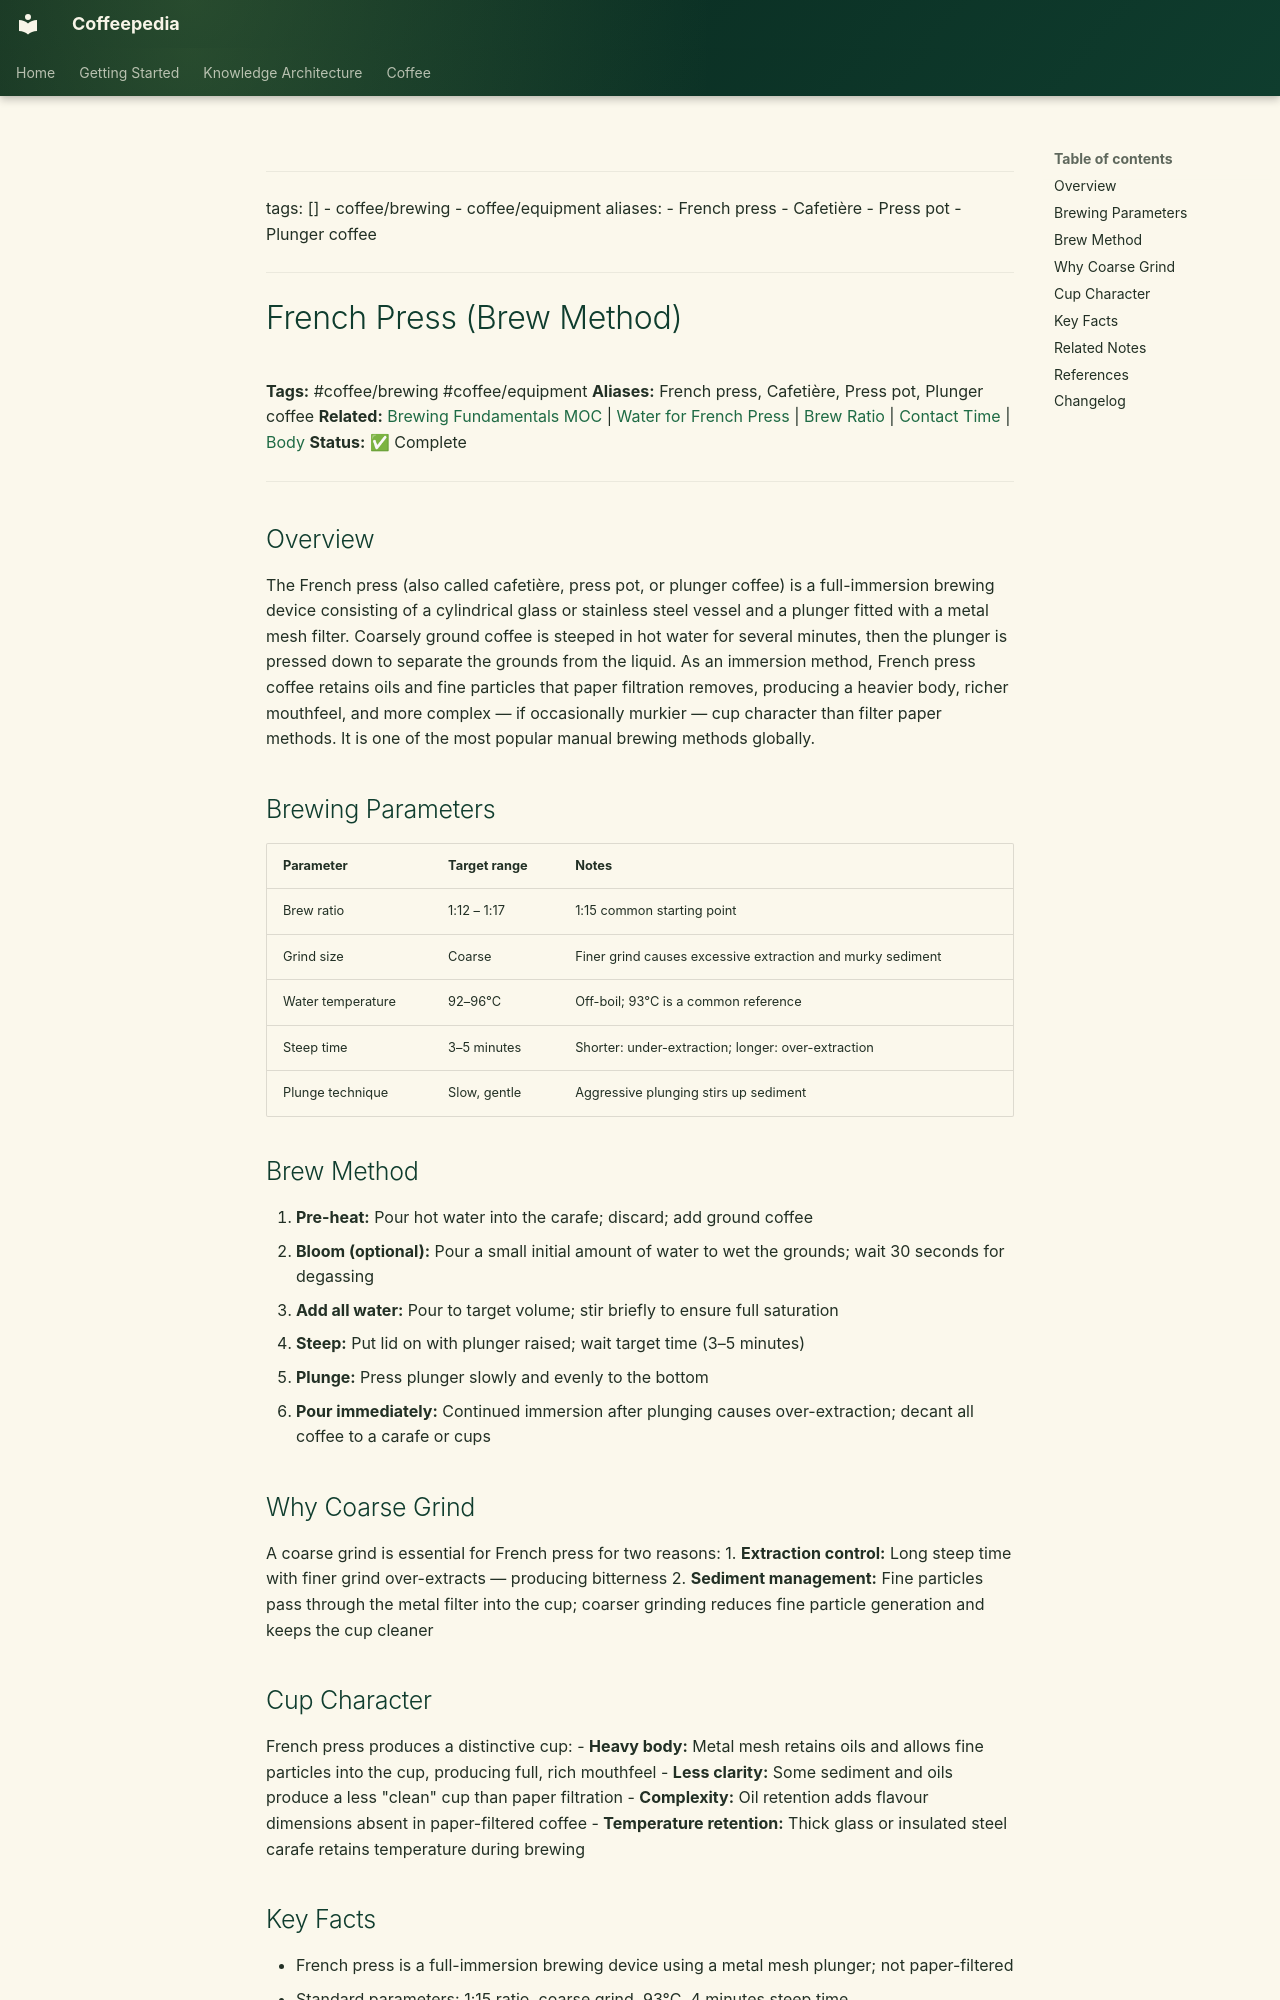

repository: Vauldt/all-about-coffee · page: coffee/coffee-brewing/french-press-brew-method/index.html · generator: mkdocs

---
tags: []
  - coffee/brewing
  - coffee/equipment
aliases:
  - French press
  - Cafetière
  - Press pot
  - Plunger coffee
---

# French Press (Brew Method)

**Tags:** #coffee/brewing #coffee/equipment
**Aliases:** French press, Cafetière, Press pot, Plunger coffee
**Related:** [Brewing Fundamentals MOC](../maps-of-content/brewing-fundamentals-moc.md) | [Water for French Press](water-for-french-press.md) | [Brew Ratio](../brewing-fundamentals/brew-ratio.md) | [Contact Time](contact-time.md) | [Body](../tasting-coffee/body.md)
**Status:** ✅ Complete

---

## Overview

The French press (also called cafetière, press pot, or plunger coffee) is a full-immersion brewing device consisting of a cylindrical glass or stainless steel vessel and a plunger fitted with a metal mesh filter. Coarsely ground coffee is steeped in hot water for several minutes, then the plunger is pressed down to separate the grounds from the liquid. As an immersion method, French press coffee retains oils and fine particles that paper filtration removes, producing a heavier body, richer mouthfeel, and more complex — if occasionally murkier — cup character than filter paper methods. It is one of the most popular manual brewing methods globally.

## Brewing Parameters

| Parameter | Target range | Notes |
| :--- | :--- | :--- |
| Brew ratio | 1:12 – 1:17 | 1:15 common starting point |
| Grind size | Coarse | Finer grind causes excessive extraction and murky sediment |
| Water temperature | 92–96°C | Off-boil; 93°C is a common reference |
| Steep time | 3–5 minutes | Shorter: under-extraction; longer: over-extraction |
| Plunge technique | Slow, gentle | Aggressive plunging stirs up sediment |

## Brew Method

1. **Pre-heat:** Pour hot water into the carafe; discard; add ground coffee
2. **Bloom (optional):** Pour a small initial amount of water to wet the grounds; wait 30 seconds for degassing
3. **Add all water:** Pour to target volume; stir briefly to ensure full saturation
4. **Steep:** Put lid on with plunger raised; wait target time (3–5 minutes)
5. **Plunge:** Press plunger slowly and evenly to the bottom
6. **Pour immediately:** Continued immersion after plunging causes over-extraction; decant all coffee to a carafe or cups

## Why Coarse Grind

A coarse grind is essential for French press for two reasons:
1. **Extraction control:** Long steep time with finer grind over-extracts — producing bitterness
2. **Sediment management:** Fine particles pass through the metal filter into the cup; coarser grinding reduces fine particle generation and keeps the cup cleaner
